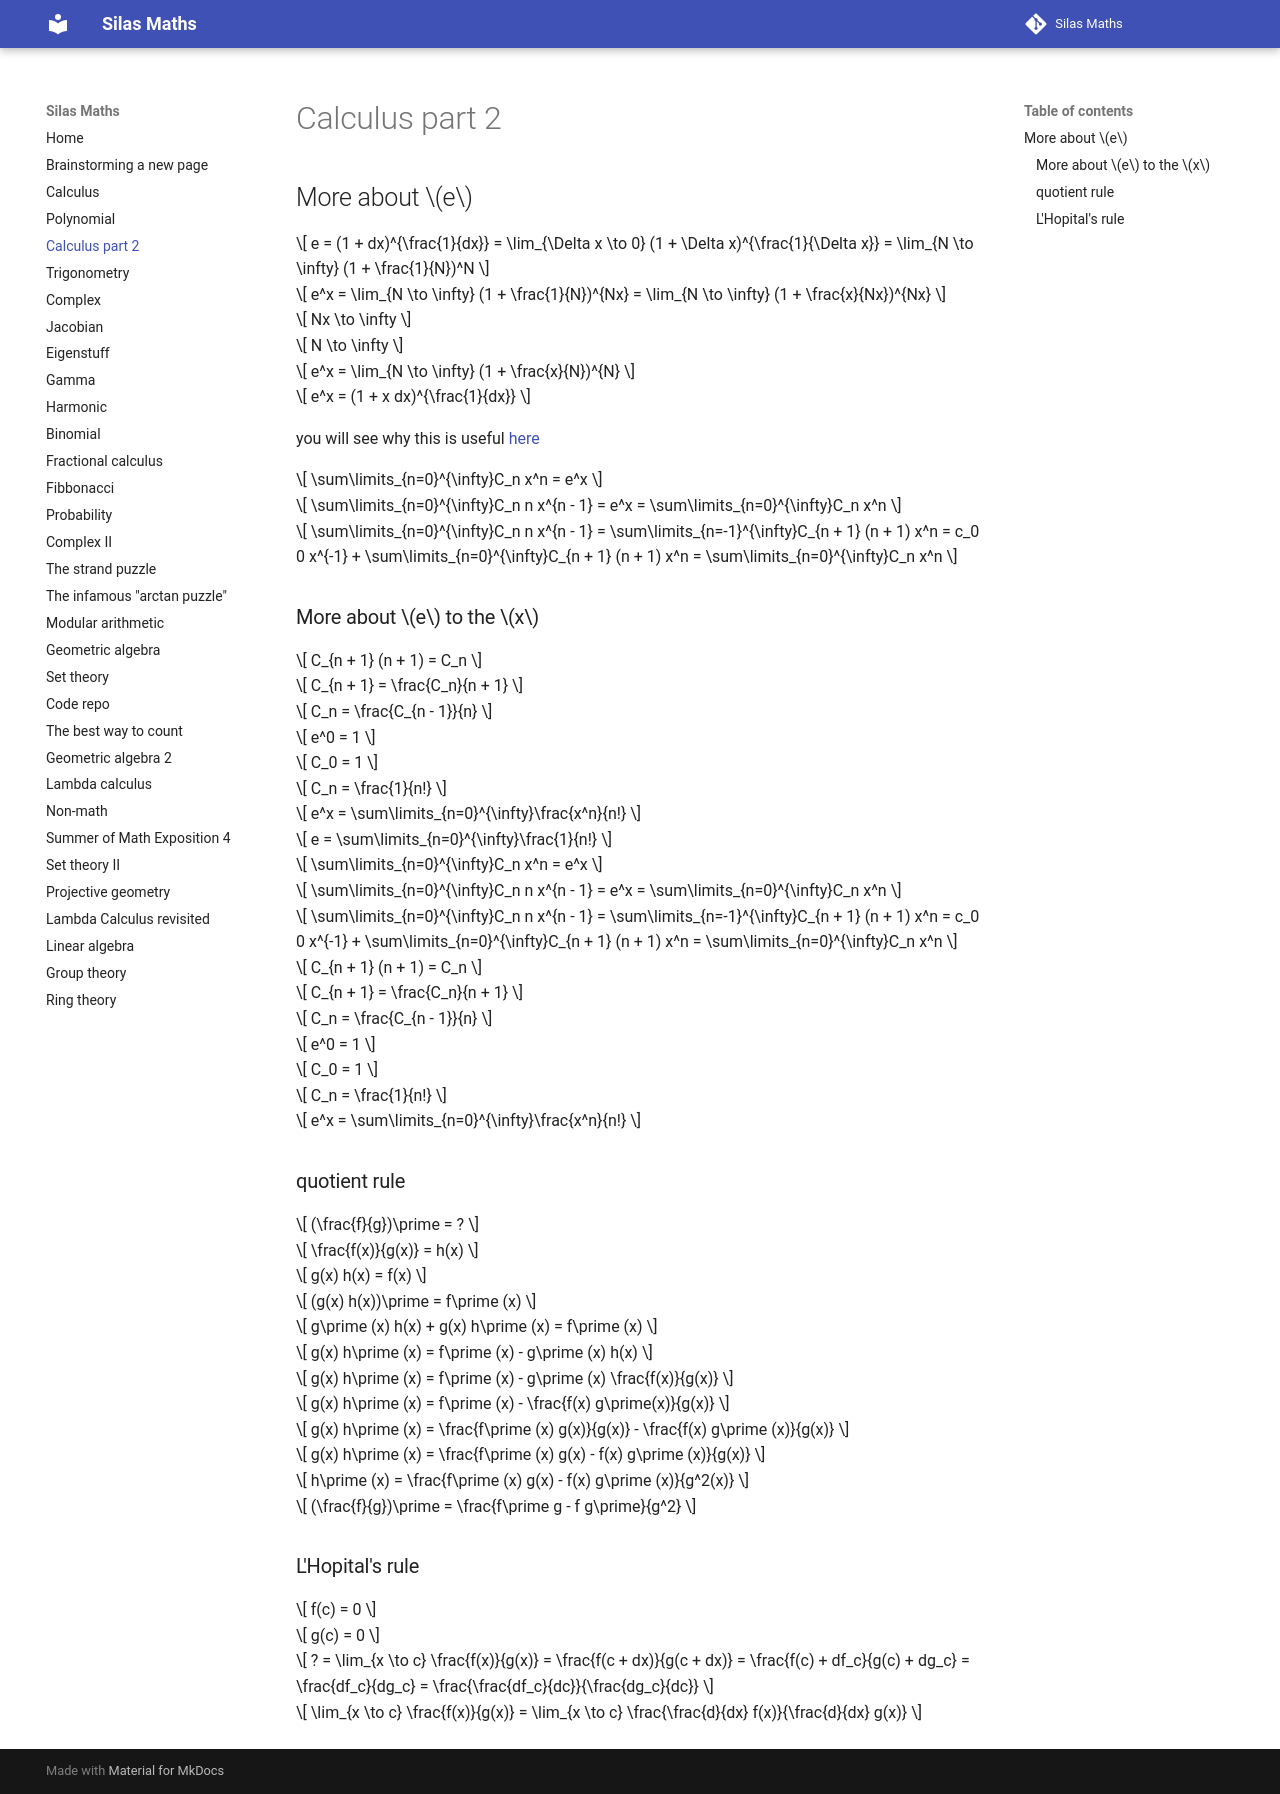

repository: silaspe/maths · page: calculus_2.html · generator: mkdocs

## More about $e$

$$ e = (1 + dx)^{\frac{1}{dx}} = \lim_{\Delta x \to 0} (1 + \Delta x)^{\frac{1}{\Delta x}} = \lim_{N \to \infty} (1 + \frac{1}{N})^N $$

$$ e^x = \lim_{N \to \infty} (1 + \frac{1}{N})^{Nx} = \lim_{N \to \infty} (1 + \frac{x}{Nx})^{Nx} $$

$$ Nx \to \infty $$

$$ N \to \infty $$

$$ e^x = \lim_{N \to \infty} (1 + \frac{x}{N})^{N} $$

$$ e^x = (1 + x dx)^{\frac{1}{dx}} $$

you will see why this is useful [here](https://silaspe.github.io/maths/complex.html#proof)

$$ \sum\limits_{n=0}^{\infty}C_n x^n = e^x $$

$$ \sum\limits_{n=0}^{\infty}C_n n x^{n - 1} = e^x = \sum\limits_{n=0}^{\infty}C_n x^n $$

$$ \sum\limits_{n=0}^{\infty}C_n n x^{n - 1} = \sum\limits_{n=-1}^{\infty}C_{n + 1} (n + 1) x^n = c_0 0 x^{-1} + \sum\limits_{n=0}^{\infty}C_{n + 1} (n + 1) x^n = \sum\limits_{n=0}^{\infty}C_n x^n $$

### More about $e$ to the $x$

$$ C_{n + 1} (n + 1) = C_n $$

$$ C_{n + 1} = \frac{C_n}{n + 1} $$

$$ C_n = \frac{C_{n - 1}}{n} $$

$$ e^0 = 1 $$

$$ C_0 = 1 $$

$$ C_n = \frac{1}{n!} $$

$$ e^x = \sum\limits_{n=0}^{\infty}\frac{x^n}{n!} $$

$$ e = \sum\limits_{n=0}^{\infty}\frac{1}{n!} $$

$$ \sum\limits_{n=0}^{\infty}C_n x^n = e^x $$

$$ \sum\limits_{n=0}^{\infty}C_n n x^{n - 1} = e^x = \sum\limits_{n=0}^{\infty}C_n x^n $$

$$ \sum\limits_{n=0}^{\infty}C_n n x^{n - 1} = \sum\limits_{n=-1}^{\infty}C_{n + 1} (n + 1) x^n = c_0 0 x^{-1} + \sum\limits_{n=0}^{\infty}C_{n + 1} (n + 1) x^n = \sum\limits_{n=0}^{\infty}C_n x^n $$

$$ C_{n + 1} (n + 1) = C_n $$

$$ C_{n + 1} = \frac{C_n}{n + 1} $$

$$ C_n = \frac{C_{n - 1}}{n} $$

$$ e^0 = 1 $$

$$ C_0 = 1 $$

$$ C_n = \frac{1}{n!} $$

$$ e^x = \sum\limits_{n=0}^{\infty}\frac{x^n}{n!} $$

### quotient rule

$$ (\frac{f}{g})\prime = ? $$

$$ \frac{f(x)}{g(x)} = h(x) $$

$$ g(x) h(x) = f(x) $$

$$ (g(x) h(x))\prime = f\prime (x) $$

$$ g\prime (x) h(x) + g(x) h\prime (x) = f\prime (x) $$

$$ g(x) h\prime (x) = f\prime (x) - g\prime (x) h(x) $$

$$ g(x) h\prime (x) = f\prime (x) - g\prime (x) \frac{f(x)}{g(x)} $$

$$ g(x) h\prime (x) = f\prime (x) - \frac{f(x) g\prime(x)}{g(x)} $$

$$ g(x) h\prime (x) = \frac{f\prime (x) g(x)}{g(x)} - \frac{f(x) g\prime (x)}{g(x)} $$

$$ g(x) h\prime (x) = \frac{f\prime (x) g(x) - f(x) g\prime (x)}{g(x)} $$

$$ h\prime (x) = \frac{f\prime (x) g(x) - f(x) g\prime (x)}{g^2(x)} $$

$$ (\frac{f}{g})\prime = \frac{f\prime g - f g\prime}{g^2} $$

### L'Hopital's rule

$$ f(c) = 0 $$

$$ g(c) = 0 $$

$$ ? = \lim_{x \to c} \frac{f(x)}{g(x)} = \frac{f(c + dx)}{g(c + dx)} = \frac{f(c) + df_c}{g(c) + dg_c} = \frac{df_c}{dg_c} = \frac{\frac{df_c}{dc}}{\frac{dg_c}{dc}} $$

$$ \lim_{x \to c} \frac{f(x)}{g(x)} = \lim_{x \to c} \frac{\frac{d}{dx} f(x)}{\frac{d}{dx} g(x)} $$
